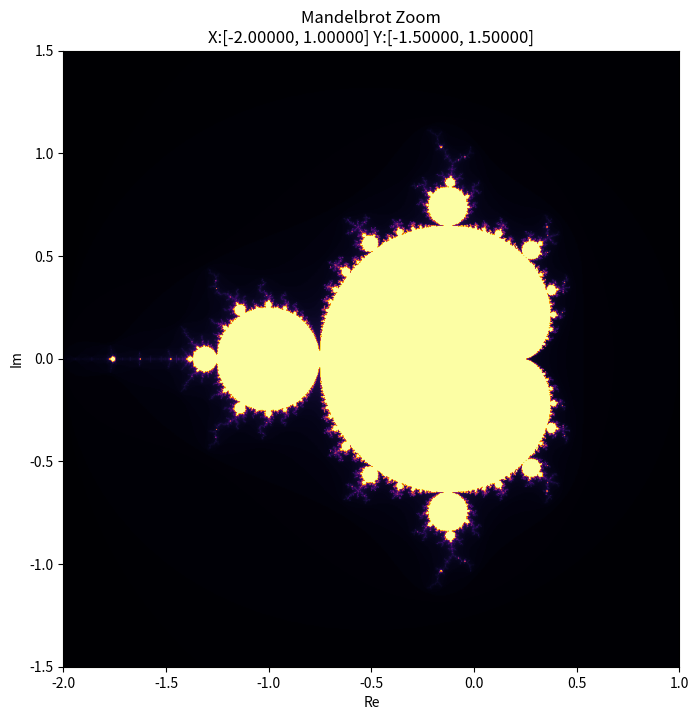

Here is the Python script that generated this plot:
import numpy as np
import matplotlib.pyplot as plt

# Parâmetros iniciais
xmin, xmax = -2.0, 1.0
ymin, ymax = -1.5, 1.5
largura, altura = 800, 800
max_iter = 200

# Função para calcular Mandelbrot
def mandelbrot(xmin, xmax, ymin, ymax, largura, altura, max_iter):
    x = np.linspace(xmin, xmax, largura)
    y = np.linspace(ymin, ymax, altura)
    X, Y = np.meshgrid(x, y)
    C = X + 1j * Y
    Z = np.zeros_like(C)
    output = np.zeros(C.shape, dtype=int)

    for i in range(max_iter):
        mask = np.abs(Z) <= 2
        Z[mask] = Z[mask] ** 2 + C[mask]
        output[mask] += 1

    return output

# Função de plot
def plot_fractal(xmin, xmax, ymin, ymax):
    plt.clf()
    fractal = mandelbrot(xmin, xmax, ymin, ymax, largura, altura, max_iter)
    plt.imshow(fractal, extent=[xmin, xmax, ymin, ymax], cmap='inferno', origin='lower')
    plt.title(f"Mandelbrot Zoom\nX:[{xmin:.5f}, {xmax:.5f}] Y:[{ymin:.5f}, {ymax:.5f}]")
    plt.xlabel('Re')
    plt.ylabel('Im')
    plt.draw()

# Evento de clique para zoom
def on_click(event):
    global xmin, xmax, ymin, ymax

    if event.button == 1:  # Botão esquerdo → Zoom IN
        x_click = event.xdata
        y_click = event.ydata

        if x_click is None or y_click is None:
            return

        zoom_factor = 0.5  # 50% do tamanho atual (zoom in)

        dx = (xmax - xmin) * zoom_factor / 2
        dy = (ymax - ymin) * zoom_factor / 2

        xmin = x_click - dx
        xmax = x_click + dx
        ymin = y_click - dy
        ymax = y_click + dy

        plot_fractal(xmin, xmax, ymin, ymax)

    elif event.button == 3:  # Botão direito → Zoom OUT
        x_click = event.xdata
        y_click = event.ydata

        if x_click is None or y_click is None:
            return

        zoom_factor = 2.0  # Volta para fora

        dx = (xmax - xmin) * zoom_factor / 2
        dy = (ymax - ymin) * zoom_factor / 2

        xmin = x_click - dx
        xmax = x_click + dx
        ymin = y_click - dy
        ymax = y_click + dy

        plot_fractal(xmin, xmax, ymin, ymax)

# Configura janela interativa
plt.figure(figsize=(8, 8))
plot_fractal(xmin, xmax, ymin, ymax)
plt.connect('button_press_event', on_click)
plt.show()
